Run: headless pygame with SDL's dummy video driver; simulated clock (each Clock.tick advances the game by its frame time, no real sleeping); random seed 0; keys injected as events and as key.get_pressed() state; mouse plan: one left click at the window centre at the start of phase 2, then a move to the lower-right quarter at the start of phase 3.
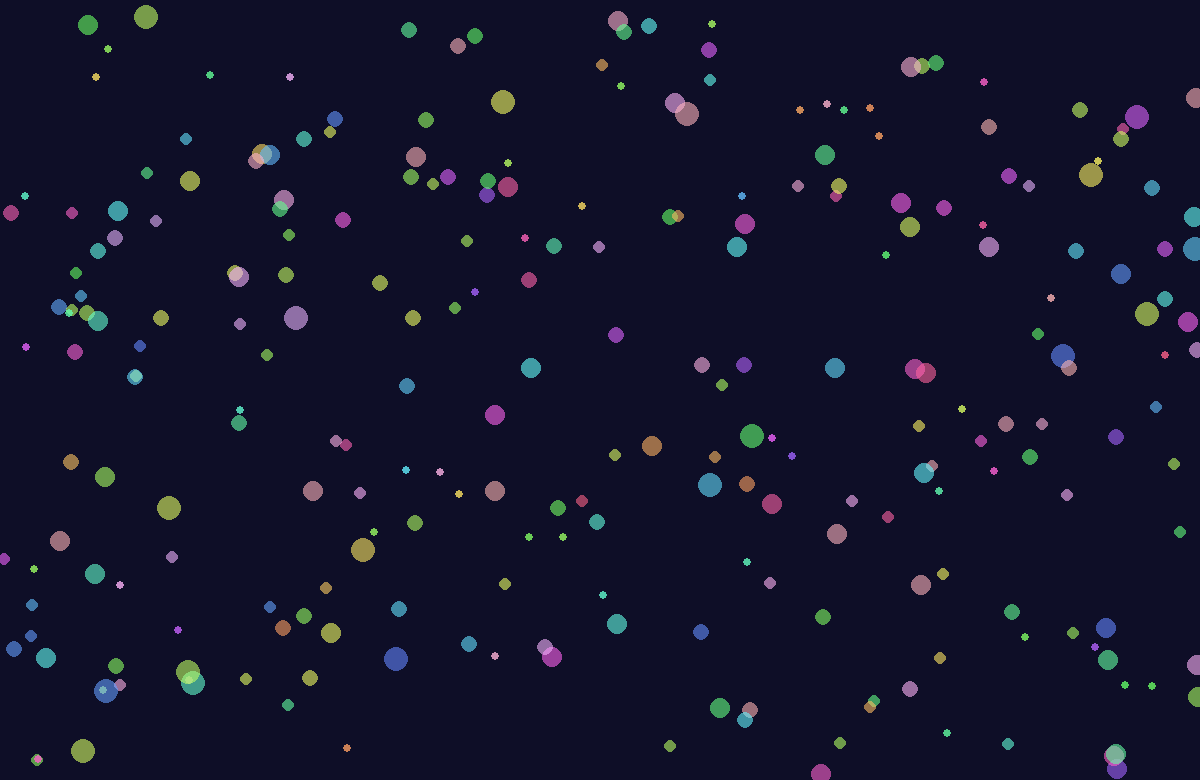
Frame 1 of 4 · flips 1–60 · no input
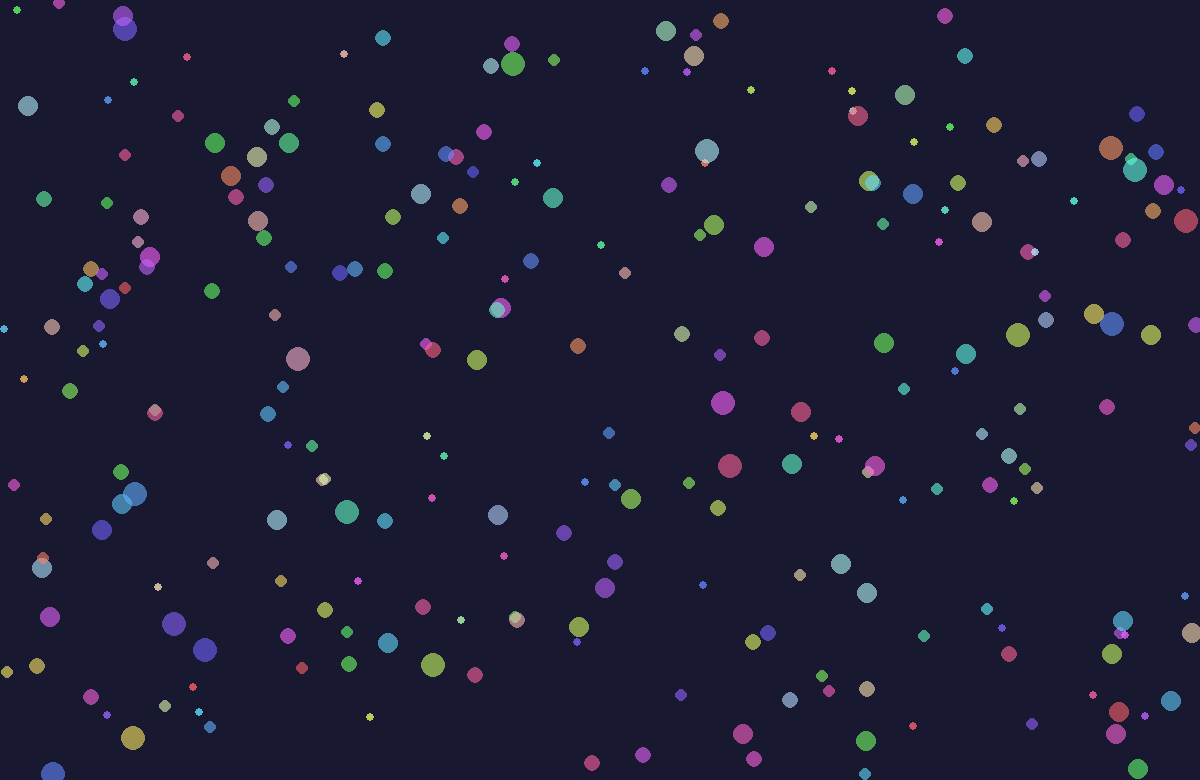
Frame 2 of 4 · flips 61–180 · clicked the window centre · tapped SPACE, RETURN · held RIGHT (→), D
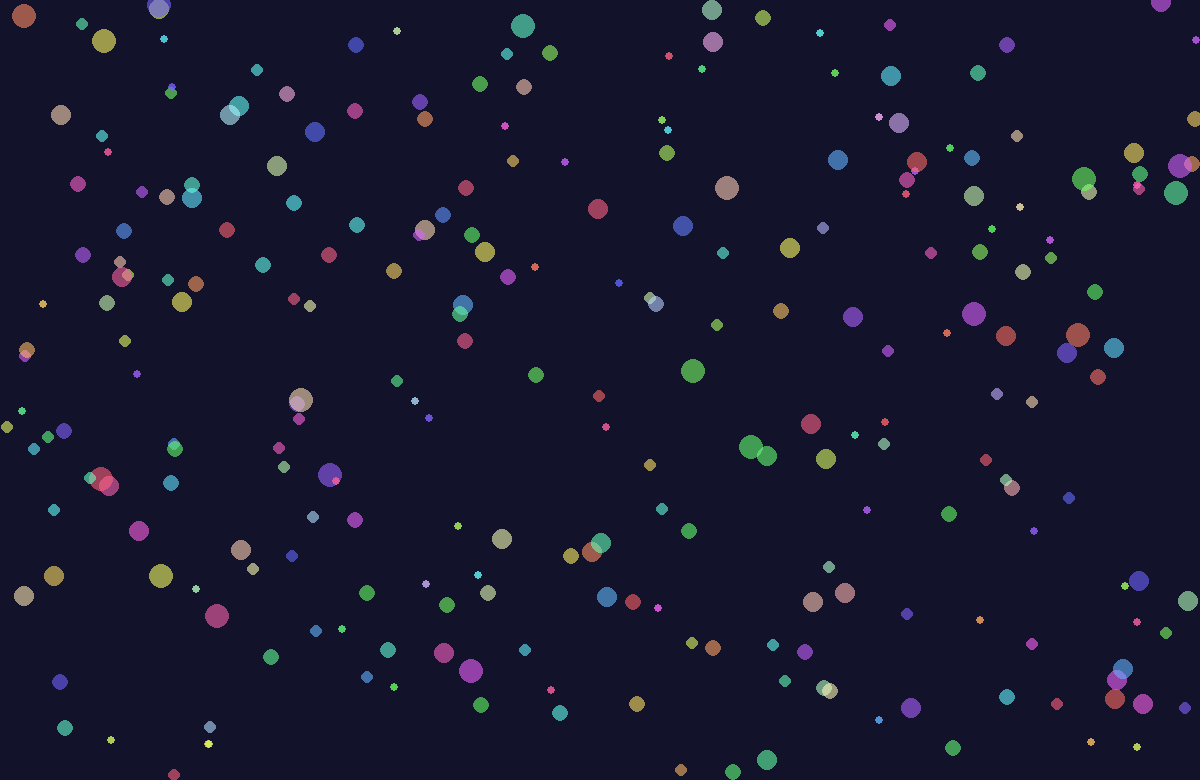
Frame 3 of 4 · flips 181–300 · moved the mouse to the lower-right quarter · held DOWN (↓), S
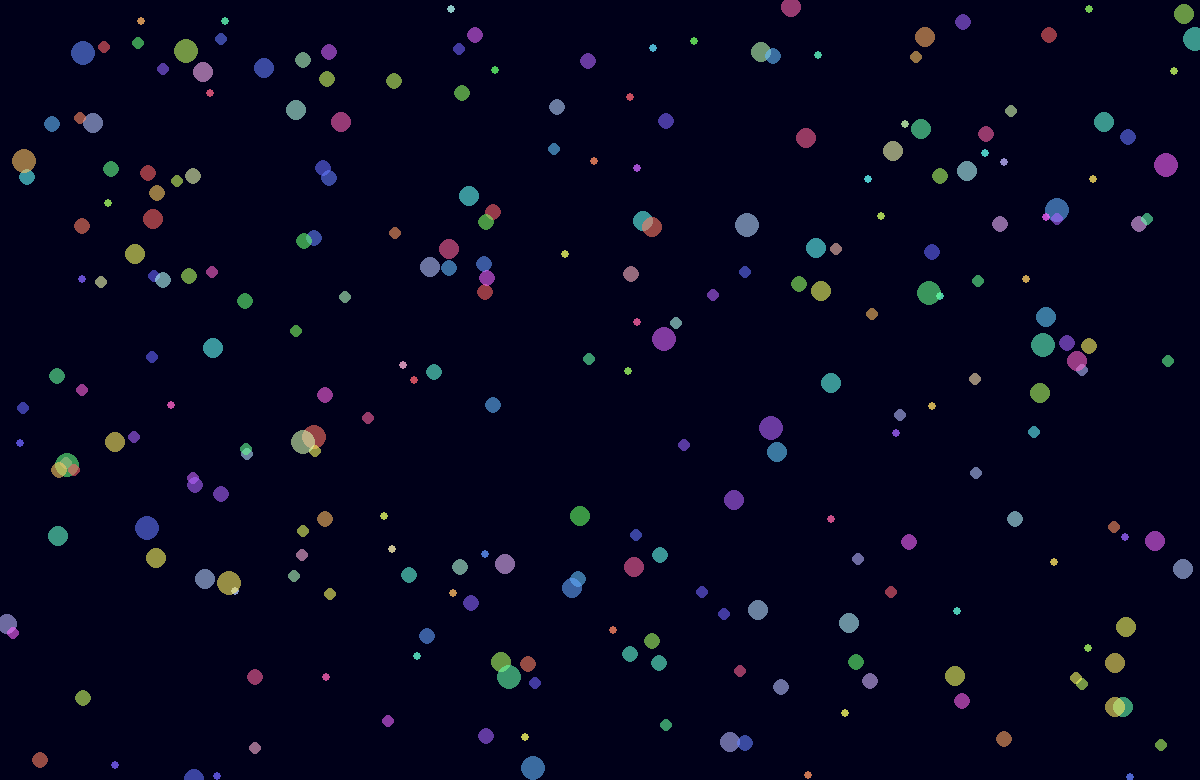
Frame 4 of 4 · flips 301–420 · held LEFT (←), A, UP (↑), W

The pygame program that drew these frames:

import pygame
import random
import math
import colorsys

pygame.init()

#Screen setup
WIDTH, HEIGHT = 1200, 780
screen = pygame.display.set_mode((WIDTH,HEIGHT))
pygame.display.set_caption("Zen Visualizer")

#clock for frame rate
clock = pygame.time.Clock()

#Colors
PARTICLE_COLORS = [
    (255,100,100), #Red
    (100,255,100), #Green
    (100,100,255), #Blue
    (255,200,100), #Orange
    (200,180,255), #Lavender
]

#Particle class
class Particle:
    def __init__(self):
        self.x = random.uniform(0,WIDTH)
        self.y = random.uniform(0,HEIGHT)
        self.radius = random.choices(
            [4, 6, 8, 10, 12],
            weights=[15, 20, 25, 20, 10],  # More balance
            k=1
        )[0]

        self.angle = random.uniform(0, 2 * math.pi)
        self.speed = random.uniform(0.2,0.5)
        self.color = random.choice(PARTICLE_COLORS)

        r, g, b = self.color
        self.h, self.s, self.v = colorsys.rgb_to_hsv(r / 255, g / 255, b / 255)
        self.hue_speed = random.uniform(0.001, 0.005)

    def move(self):
        self.x += math.cos(self.angle) * self.speed
        self.y += math.sin(self.angle) * self.speed

        #wrap around screen
        if self.x < 0: self.x = WIDTH
        if self.x > WIDTH: self.x = 0
        if self.y < 0: self.y = HEIGHT
        if self.y > HEIGHT: self.y = 0

        # Update hue
        self.h += self.hue_speed
        if self.h > 1:
            self.h -= 1

        # Convert HSV back to RGB for drawing
        r, g, b = colorsys.hsv_to_rgb(self.h, self.s, self.v)
        self.color = (int(r * 255), int(g * 255), int(b * 255))


    def draw(self, surface):
        # Create a temporary surface with alpha (transparency)
        temp_surface = pygame.Surface((self.radius * 2, self.radius * 2), pygame.SRCALPHA)

        # Randomize alpha based on size (larger = more transparent)
        if self.radius >= 9:
            alpha = 150
        elif self.radius >= 6:
            alpha = 150
        else:
            alpha = 200

        # Draw the circle on the temp surface
        color_with_alpha = (*self.color, alpha)
        pygame.draw.circle(temp_surface, color_with_alpha, (self.radius, self.radius), self.radius)

        # Blit it to the main screen
        surface.blit(temp_surface, (self.x - self.radius, self.y - self.radius))


#generate particles
particles = [Particle() for _ in  range(255)]

#Main loop
running = True
while running:
    time = pygame.time.get_ticks() / 1000  # seconds
    pulse = 20 * math.sin(time * 0.5)  # slower pulse

    base_color = (5, 5, 30)
    pulsing_bg = tuple(min(255, max(0, int(c + pulse))) for c in base_color)
    screen.fill(pulsing_bg)

    for event in pygame.event.get():
        if event.type == pygame.QUIT:
            running = False

    mouse_pressed = pygame.mouse.get_pressed()[0]
    mouse_pos = pygame.mouse.get_pos()

    if mouse_pressed:
        for particle in particles:
            dx = particle.x - mouse_pos[0]
            dy = particle.y - mouse_pos[1]
            dist = math.hypot(dx, dy)

            if 0 < dist < 150:  # Increase effect radius
                # Normalize direction
                push_x = dx / dist
                push_y = dy / dist

                # Stronger push closer to cursor
                strength = (1 - dist / 150) ** 2  # smooth falloff
                push_strength = 12 * strength  # max strength: 8 (tweak as needed)

                particle.x += push_x * push_strength
                particle.y += push_y * push_strength

    for particle in particles:
        particle.move()
        particle.draw(screen)

    if mouse_pressed:
        pygame.draw.circle(screen, (180, 180, 180, 50), mouse_pos, 30, 2)

    pygame.display.flip()
    clock.tick(60)

pygame.quit()
